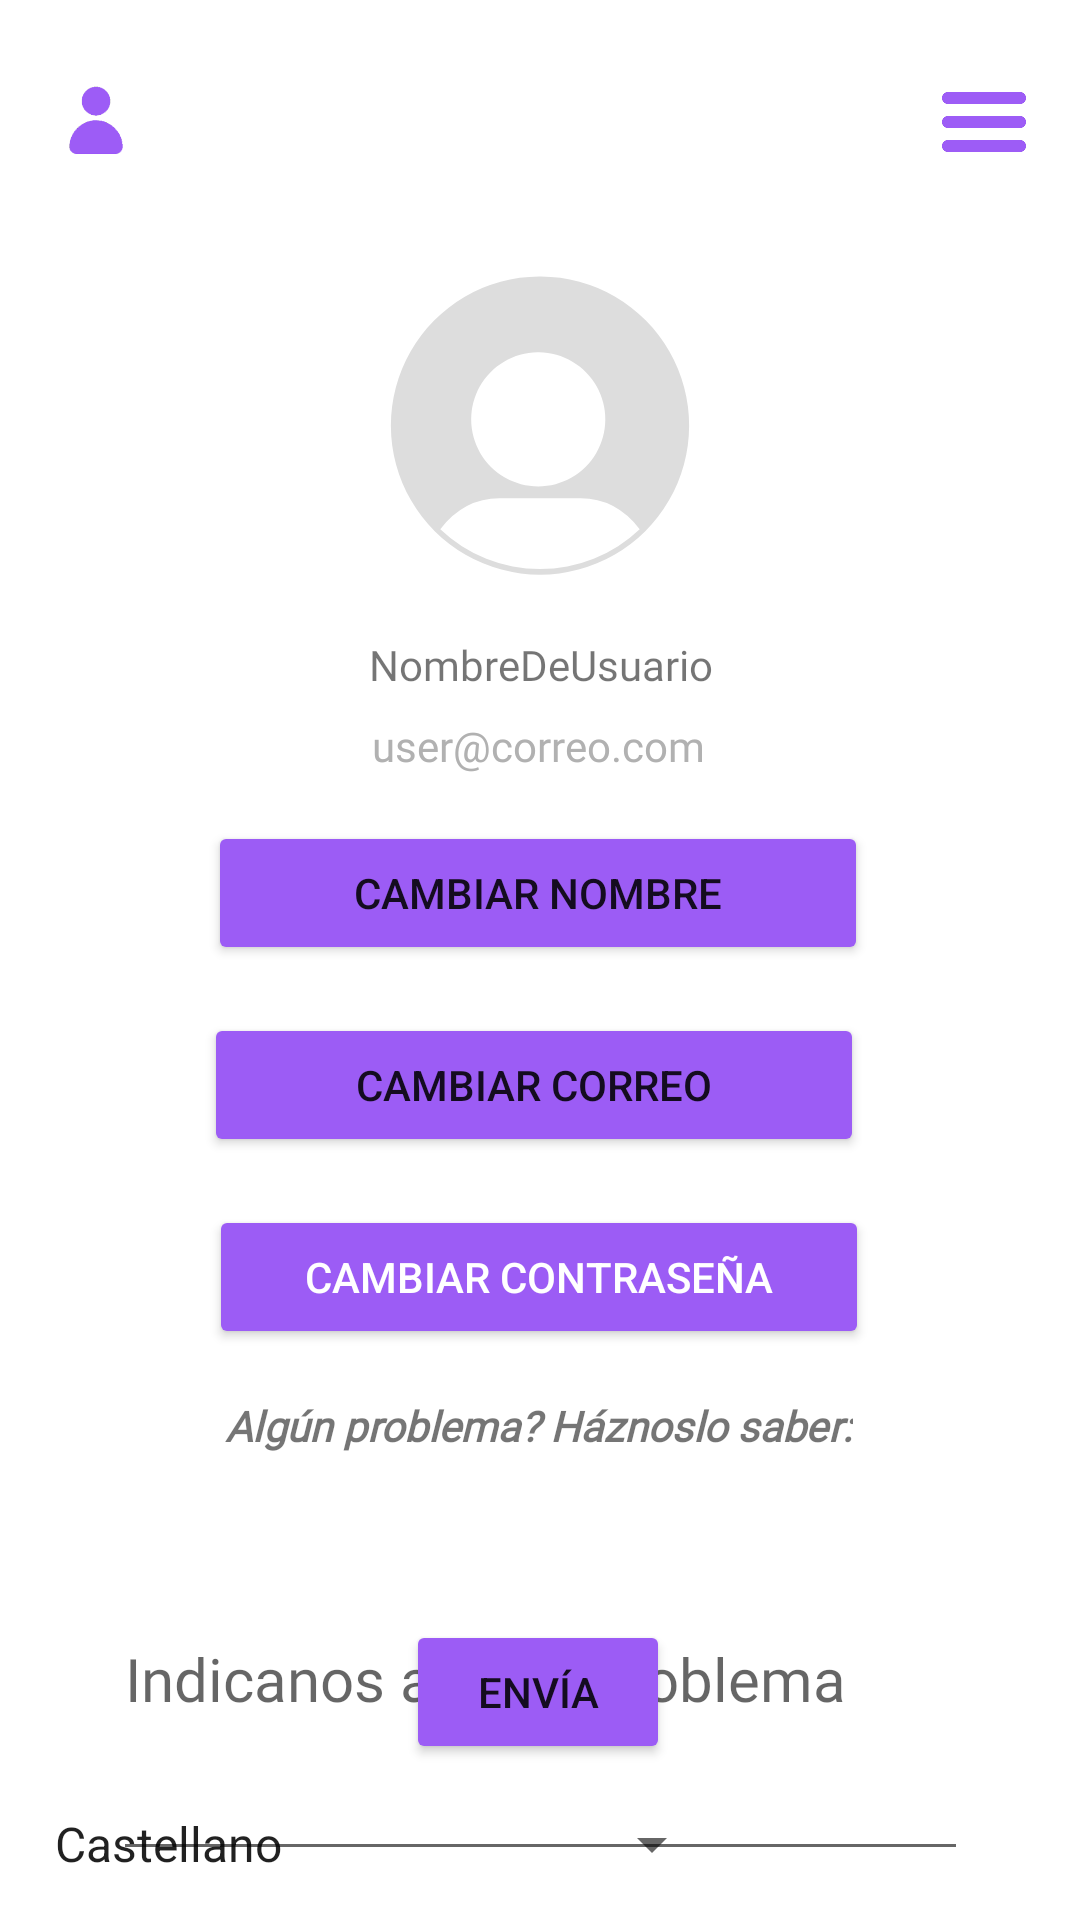

Produce the Android XML layout that renders to this screen, including the resource entries it uses.
<!-- AndroidManifest.xml: application theme Theme.CodeByte -->
<!-- res/layout/activity_profile.xml -->
<?xml version="1.0" encoding="utf-8"?>
<androidx.constraintlayout.widget.ConstraintLayout xmlns:android="http://schemas.android.com/apk/res/android"
    xmlns:app="http://schemas.android.com/apk/res-auto"
    xmlns:tools="http://schemas.android.com/tools"
    android:layout_width="match_parent"
    android:layout_height="match_parent"
    tools:context=".view.profile.ProfileActivity">

    <ImageView
        android:id="@+id/logo_profile_asset"
        android:layout_width="32dp"
        android:layout_height="31dp"
        android:layout_marginStart="16dp"
        android:layout_marginTop="24dp"
        android:contentDescription="@string/cd_PROFILEACTIVITY_logo_profile_asset"
        app:layout_constraintBottom_toBottomOf="parent"
        app:layout_constraintEnd_toEndOf="parent"
        app:layout_constraintHorizontal_bias="0.0"
        app:layout_constraintStart_toStartOf="parent"
        app:layout_constraintTop_toTopOf="parent"
        app:layout_constraintVertical_bias="0.001"
        app:srcCompat="@drawable/icon_profile" />

    <ImageView
        android:id="@+id/logo_menu_asset"
        android:layout_width="32dp"
        android:layout_height="32dp"
        android:layout_marginTop="24dp"
        android:layout_marginEnd="16dp"
        android:contentDescription="@string/cd_PROFILEACTIVITY_logo_menu_asset"
        app:layout_constraintBottom_toBottomOf="parent"
        app:layout_constraintEnd_toEndOf="parent"
        app:layout_constraintHorizontal_bias="1.0"
        app:layout_constraintStart_toEndOf="@+id/logo_profile_asset"
        app:layout_constraintTop_toTopOf="parent"
        app:layout_constraintVertical_bias="0.001"
        app:srcCompat="@drawable/icon_menu" />

    <ImageView
        android:id="@+id/profile_picture"
        android:layout_width="0dp"
        android:layout_height="124dp"
        android:layout_marginStart="130dp"
        android:layout_marginTop="80dp"
        android:layout_marginEnd="130dp"
        android:contentDescription="@string/cd_PROFILEACTIVITY_profile_picture"
        app:layout_constraintBottom_toBottomOf="parent"
        app:layout_constraintEnd_toEndOf="parent"
        app:layout_constraintHorizontal_bias="1.0"
        app:layout_constraintStart_toStartOf="parent"
        app:layout_constraintTop_toTopOf="parent"
        app:layout_constraintVertical_bias="0.0"
        app:srcCompat="@drawable/default_user_image_foreground" />

    <TextView
        android:id="@+id/username_textView"
        android:layout_width="127dp"
        android:layout_height="wrap_content"
        android:layout_marginTop="8dp"
        android:fontFamily="@font/quicksand_bold"
        android:text="@string/username"
        android:textAlignment="center"
        app:layout_constraintBottom_toBottomOf="parent"
        app:layout_constraintEnd_toEndOf="parent"
        app:layout_constraintStart_toStartOf="parent"
        app:layout_constraintTop_toBottomOf="@+id/profile_picture"
        app:layout_constraintVertical_bias="0.0"
        tools:ignore="TextSizeCheck" />

    <TextView
        android:id="@+id/correo_textView"
        android:layout_width="wrap_content"
        android:layout_height="wrap_content"
        android:layout_marginStart="16dp"
        android:layout_marginTop="8dp"
        android:layout_marginEnd="16dp"
        android:fontFamily="@font/quicksand_medium"
        android:text="@string/correotest"
        android:textAlignment="center"
        android:textColor="#B1B1B1"
        app:layout_constraintBottom_toBottomOf="parent"
        app:layout_constraintEnd_toEndOf="parent"
        app:layout_constraintHorizontal_bias="0.498"
        app:layout_constraintStart_toStartOf="parent"
        app:layout_constraintTop_toBottomOf="@+id/username_textView"
        app:layout_constraintVertical_bias="0.0"
        tools:ignore="TextContrastCheck" />

    <Button
        android:id="@+id/btn_username"
        android:layout_width="220dp"
        android:layout_height="wrap_content"
        android:layout_marginTop="8dp"
        android:backgroundTint="#9C5CF5"
        android:text="@string/cambiar_nombre"
        app:layout_constraintBottom_toBottomOf="parent"
        app:layout_constraintEnd_toEndOf="parent"
        app:layout_constraintHorizontal_bias="0.495"
        app:layout_constraintStart_toStartOf="parent"
        app:layout_constraintTop_toBottomOf="@+id/correo_textView"
        app:layout_constraintVertical_bias="0.024"
        tools:ignore="TextContrastCheck" />

    <Button
        android:id="@+id/btn_contrasena"
        android:layout_width="220dp"
        android:layout_height="wrap_content"
        android:layout_marginTop="16dp"
        android:backgroundTint="#9C5CF5"
        android:text="@string/cambiar_contraseña"
        android:textColor="#FFFFFF"
        app:layout_constraintBottom_toBottomOf="parent"
        app:layout_constraintEnd_toEndOf="parent"
        app:layout_constraintHorizontal_bias="0.497"
        app:layout_constraintStart_toStartOf="parent"
        app:layout_constraintTop_toBottomOf="@+id/btn_correo"
        app:layout_constraintVertical_bias="0.0"
        tools:ignore="TextContrastCheck" />

    <Button
        android:id="@+id/btn_enviaProblema"
        android:layout_width="wrap_content"
        android:layout_height="wrap_content"
        android:layout_marginBottom="52dp"
        android:backgroundTint="#9C5CF5"
        android:text="@string/envia"
        app:layout_constraintBottom_toBottomOf="parent"
        app:layout_constraintEnd_toEndOf="parent"
        app:layout_constraintHorizontal_bias="0.498"
        app:layout_constraintStart_toStartOf="parent"
        tools:ignore="TextContrastCheck" />

    <Button
        android:id="@+id/btn_correo"
        android:layout_width="220dp"
        android:layout_height="wrap_content"
        android:layout_marginTop="16dp"
        android:backgroundTint="#9C5CF5"
        android:text="@string/cambiar_correo"
        app:layout_constraintBottom_toBottomOf="parent"
        app:layout_constraintEnd_toEndOf="parent"
        app:layout_constraintHorizontal_bias="0.486"
        app:layout_constraintStart_toStartOf="parent"
        app:layout_constraintTop_toBottomOf="@+id/btn_username"
        app:layout_constraintVertical_bias="0.0"
        tools:ignore="TextContrastCheck" />

    <TextView
        android:id="@+id/report_problem_textView"
        android:layout_width="wrap_content"
        android:layout_height="wrap_content"
        android:layout_marginTop="16dp"
        android:fontFamily="@font/quicksand_bold"
        android:text="@string/problem_report"
        android:textStyle="bold|italic"
        app:layout_constraintBottom_toBottomOf="parent"
        app:layout_constraintEnd_toEndOf="parent"
        app:layout_constraintHorizontal_bias="0.498"
        app:layout_constraintStart_toStartOf="parent"
        app:layout_constraintTop_toBottomOf="@+id/btn_contrasena"
        app:layout_constraintVertical_bias="0.0" />

    <EditText
        android:id="@+id/editText_problem"
        android:layout_width="285dp"
        android:layout_height="131dp"
        android:layout_marginTop="8dp"
        android:ems="10"
        android:fontFamily="@font/quicksand_medium"
        android:hint="@string/enviar_problema_hint"
        android:inputType="textMultiLine"
        android:lineSpacingExtra="14sp"
        android:textSize="20sp"
        app:layout_constraintBottom_toBottomOf="parent"
        app:layout_constraintEnd_toEndOf="parent"
        app:layout_constraintStart_toStartOf="parent"
        app:layout_constraintTop_toBottomOf="@+id/report_problem_textView"
        app:layout_constraintVertical_bias="0.005"
        tools:ignore="LabelFor,SmallSp" />

    <Spinner
        android:id="@+id/spinner_idiomas"
        android:layout_width="231dp"
        android:layout_height="48dp"
        android:entries="@array/idiomas"
        android:spinnerStyle="@style/SpinnerTheme"
        app:layout_constraintBottom_toBottomOf="parent"
        app:layout_constraintEnd_toEndOf="parent"
        app:layout_constraintHorizontal_bias="0.08"
        app:layout_constraintStart_toStartOf="parent"
        app:layout_constraintTop_toBottomOf="@+id/btn_enviaProblema"
        app:layout_constraintVertical_bias="0.679"
        tools:ignore="TextSizeCheck" />

</androidx.constraintlayout.widget.ConstraintLayout>
<!-- resources referenced by this layout -->
<resources>
  <string-array name="idiomas">
          <item>Castellano</item>
          <item>Catalán</item>
      </string-array>
  <!-- drawable default_user_image_foreground (drawable) -->
  <vector xmlns:android="http://schemas.android.com/apk/res/android"
      android:width="108dp"
      android:height="108dp"
      android:viewportWidth="340"
      android:viewportHeight="340">
    <path
        android:pathData="m169,0.5a169,169 0,1 0,2 0zM169,86.5a76,76 0,1 1,-2 0zM57,287q27,-35 67,-35h92q40,0 67,35a164,164 0,0 1,-226 0"
        android:fillColor="#DDD"/>
  </vector>
  <!-- drawable icon_menu: png bitmap (drawable, 7187 bytes) -->
  <!-- drawable icon_profile: png bitmap (drawable, 10783 bytes) -->
  <string name="cambiar_correo">Cambiar Correo</string>
  <string name="cambiar_nombre">Cambiar Nombre</string>
  <string name="cd_PROFILEACTIVITY_logo_menu_asset">Icono-boton del menú lateral desplegable</string>
  <string name="cd_PROFILEACTIVITY_logo_profile_asset">Icono del perfil, decoración</string>
  <string name="cd_PROFILEACTIVITY_profile_picture">Foto de perfil del usuario</string>
  <string name="correotest">user@correo.com</string>
  <string name="envia">Envía</string>
  <string name="enviar_problema_hint">Indicanos aqui el problema</string>
  <string name="problem_report">Algún problema? Háznoslo saber:</string>
  <string name="username">NombreDeUsuario</string>
  <style name="SpinnerTheme" parent="Widget.AppCompat.Spinner">
          <item name="android:dropDownVerticalOffset">-96dp</item>
      </style>
  <style name="Theme.CodeByte" parent="Theme.MaterialComponents.Light.NoActionBar">
          
          <item name="colorPrimary">@color/purple_codebyte</item>
          <item name="colorPrimaryVariant">@color/purple_700</item>
          <item name="colorOnPrimary">@color/white</item>
          
          <item name="colorSecondary">@color/teal_200</item>
          <item name="colorSecondaryVariant">@color/teal_700</item>
          <item name="colorOnSecondary">@color/black</item>
          
          <item name="android:statusBarColor">?attr/colorPrimaryVariant</item>
          
          <item name="android:windowActivityTransitions">true</item>
          <item name="android:windowContentTransitions">true</item>
      </style>
  <color name="purple_codebyte">#FF8D5CF2</color>
  <color name="purple_700">#FF3700B3</color>
  <color name="white">#FFFFFFFF</color>
  <color name="teal_200">#FF03DAC5</color>
  <color name="teal_700">#FF018786</color>
  <color name="black">#FF000000</color>
</resources>
